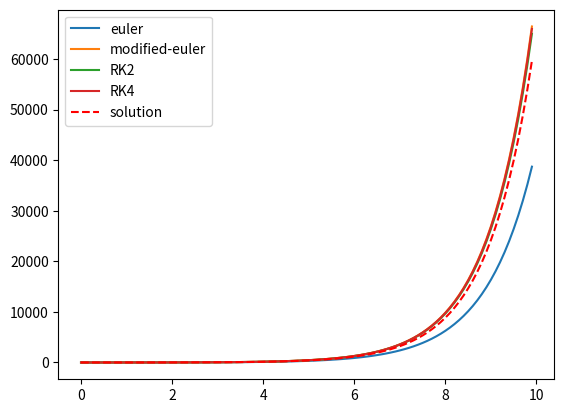

This chart was generated by the following Python code:
import numpy as np
import matplotlib.pyplot as plt

def f(x,y):
    return x**2 + y

a = 0.0
b = 10.0

h = 0.1
y0 = 1

def euler(f, h, y0, a, b):
    xPoints = np.arange(a, b, h)
    yPoints = []

    for x in xPoints:
        yPoints.append(y0)
        y0 += h*f(x, y0)
    return xPoints, yPoints

def eulerModified(f, h, y0, a,b, order):

    xPoints = np.arange(a, b, h)
    yPoints = []

    for x in xPoints:
        y = y0 + h*f(x,y0)
        for i in range(order-1):
            y = y0 + (h/2)*(f(x, y0)+f(x+h, y))

        yPoints.append(y)
        y0 = y
    return xPoints, yPoints

def kutta2(f, h, a, b, y0):
    xPoints = np.arange(a, b, h)
    yPoints = []

    for x in xPoints:
        k1 = h*f(x, y0)
        k2 = h*f(x+h*0.5, y0+k1*0.5)
        y0 += k2
        yPoints.append(y0)

    return xPoints, yPoints
def kutta4(f, h, a, b, y0):
    xPoints = np.arange(a, b, h)
    yPoints = []

    for x in xPoints:
        k1 = h*f(x, y0)
        k2 = h*f(x+h*0.5, y0+k1*0.5)
        k3 = h*f(x+h*0.5, y0+k2*0.5)
        k4 = h*f(x+h, y0+k3)
        y0 += (1/6)*(k1+2*k2+2*k3+k4)
        yPoints.append(y0)

    return xPoints, yPoints

xPoints, yPoints = euler(f, h, 1, a, b)
xPoints2, yPoints2 = eulerModified(f, h, 1, a, b ,3)
xPoints3, yPoints3 = kutta2(f, h, a, b, 1)
xPoints4, yPoints4 = kutta4(f, h, a, b, 1)

ySolution = [3*np.exp(x) - x**2 - 2*x -2 for x in xPoints]

plt.plot(xPoints, yPoints, label='euler')
plt.plot(xPoints2, yPoints2, label='modified-euler')
plt.plot(xPoints3, yPoints3, label='RK2')
plt.plot(xPoints4, yPoints4, label='RK4')
plt.plot(xPoints, ySolution,'r--', label='solution')
plt.legend()
plt.show()
